Labelled photos from "mri_training", an image-classification folder in vedhavyaas5/sports-monitoring-system. The possible labels are: grade 0 normal, grade 1 mild, grade 2 moderate, grade 3 severe.

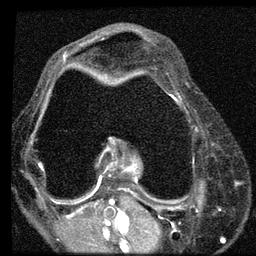
Label: grade 2 moderate

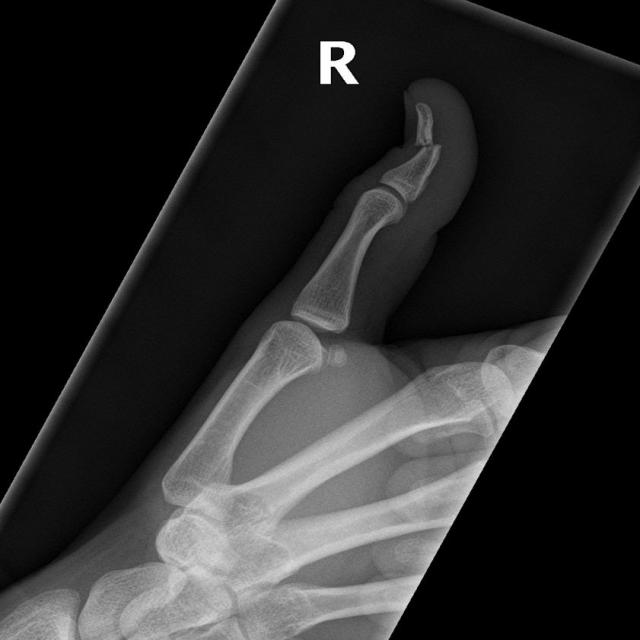
Label: grade 3 severe

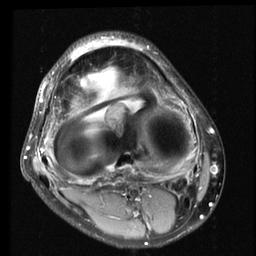
Label: grade 0 normal

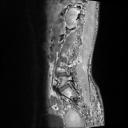
Label: grade 1 mild

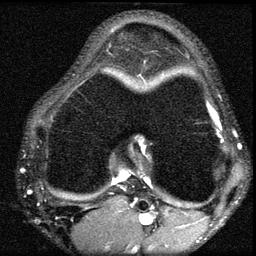
Label: grade 2 moderate

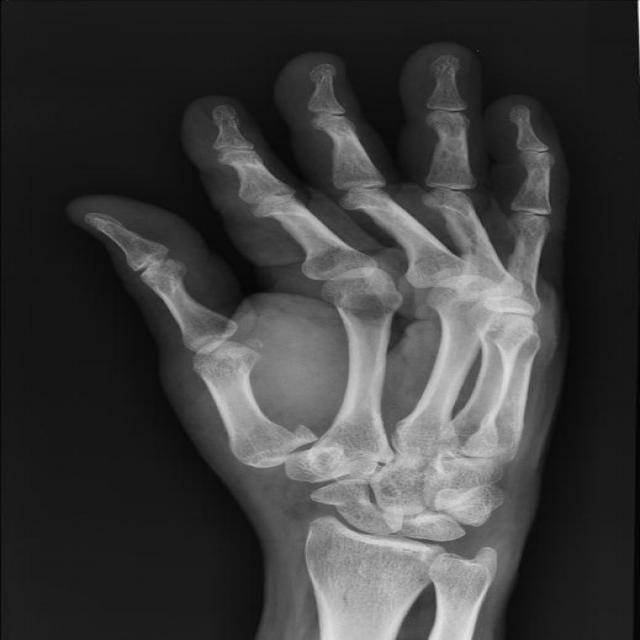
Label: grade 3 severe
